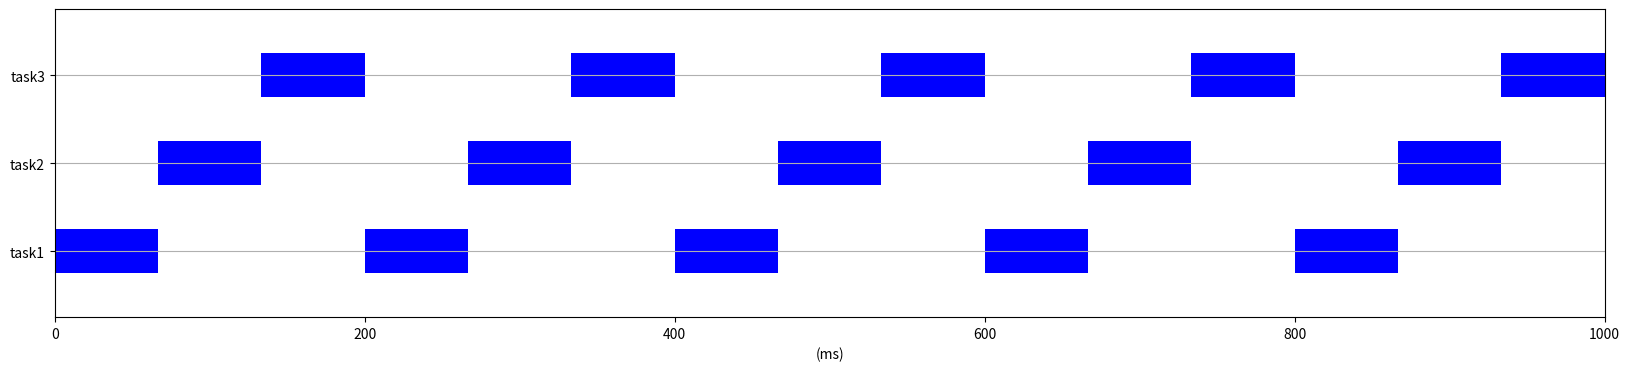

The script that saved this image:
import matplotlib.pyplot as plt

max_time = 1000
latency = 200

tasks = 3
task_nice = [0, 0, 0]
task_cpuratio = [1, 1, 1]
task_vruntime = [0, 0, 0]

total_weight = 0
task_weight = []
for i in range(tasks):
    task_weight.append(1.25 ** (-task_nice[i]))
    total_weight += task_weight[i]

task_slice = []
for i in range(tasks):
    task_slice.append(latency * task_weight[i] / total_weight)

time = 0
task_selected = []
while time < max_time:
    cur_task = task_vruntime.index(min(task_vruntime))
    task_selected.append(cur_task)
    task_vruntime[cur_task] += task_slice[cur_task] * task_cpuratio[cur_task]
    time += task_slice[cur_task]

fig, ax = plt.subplots(figsize=(max_time/50,4))
ax.grid(axis='y')

i = 0;
for ctask in task_selected:
    ax.broken_barh([(i, task_slice[ctask])], (ctask*10+5, 5), facecolors='blue')
    i = i + task_slice[ctask]

ax.set_ylim(0, 35)
ax.set_xlim(0, 1000)
ax.set_xlabel('(ms)')
ax.set_yticks([7.5, 17.5, 27.5])
ax.set_yticklabels(['task1', 'task2', 'task3'])
plt.show()